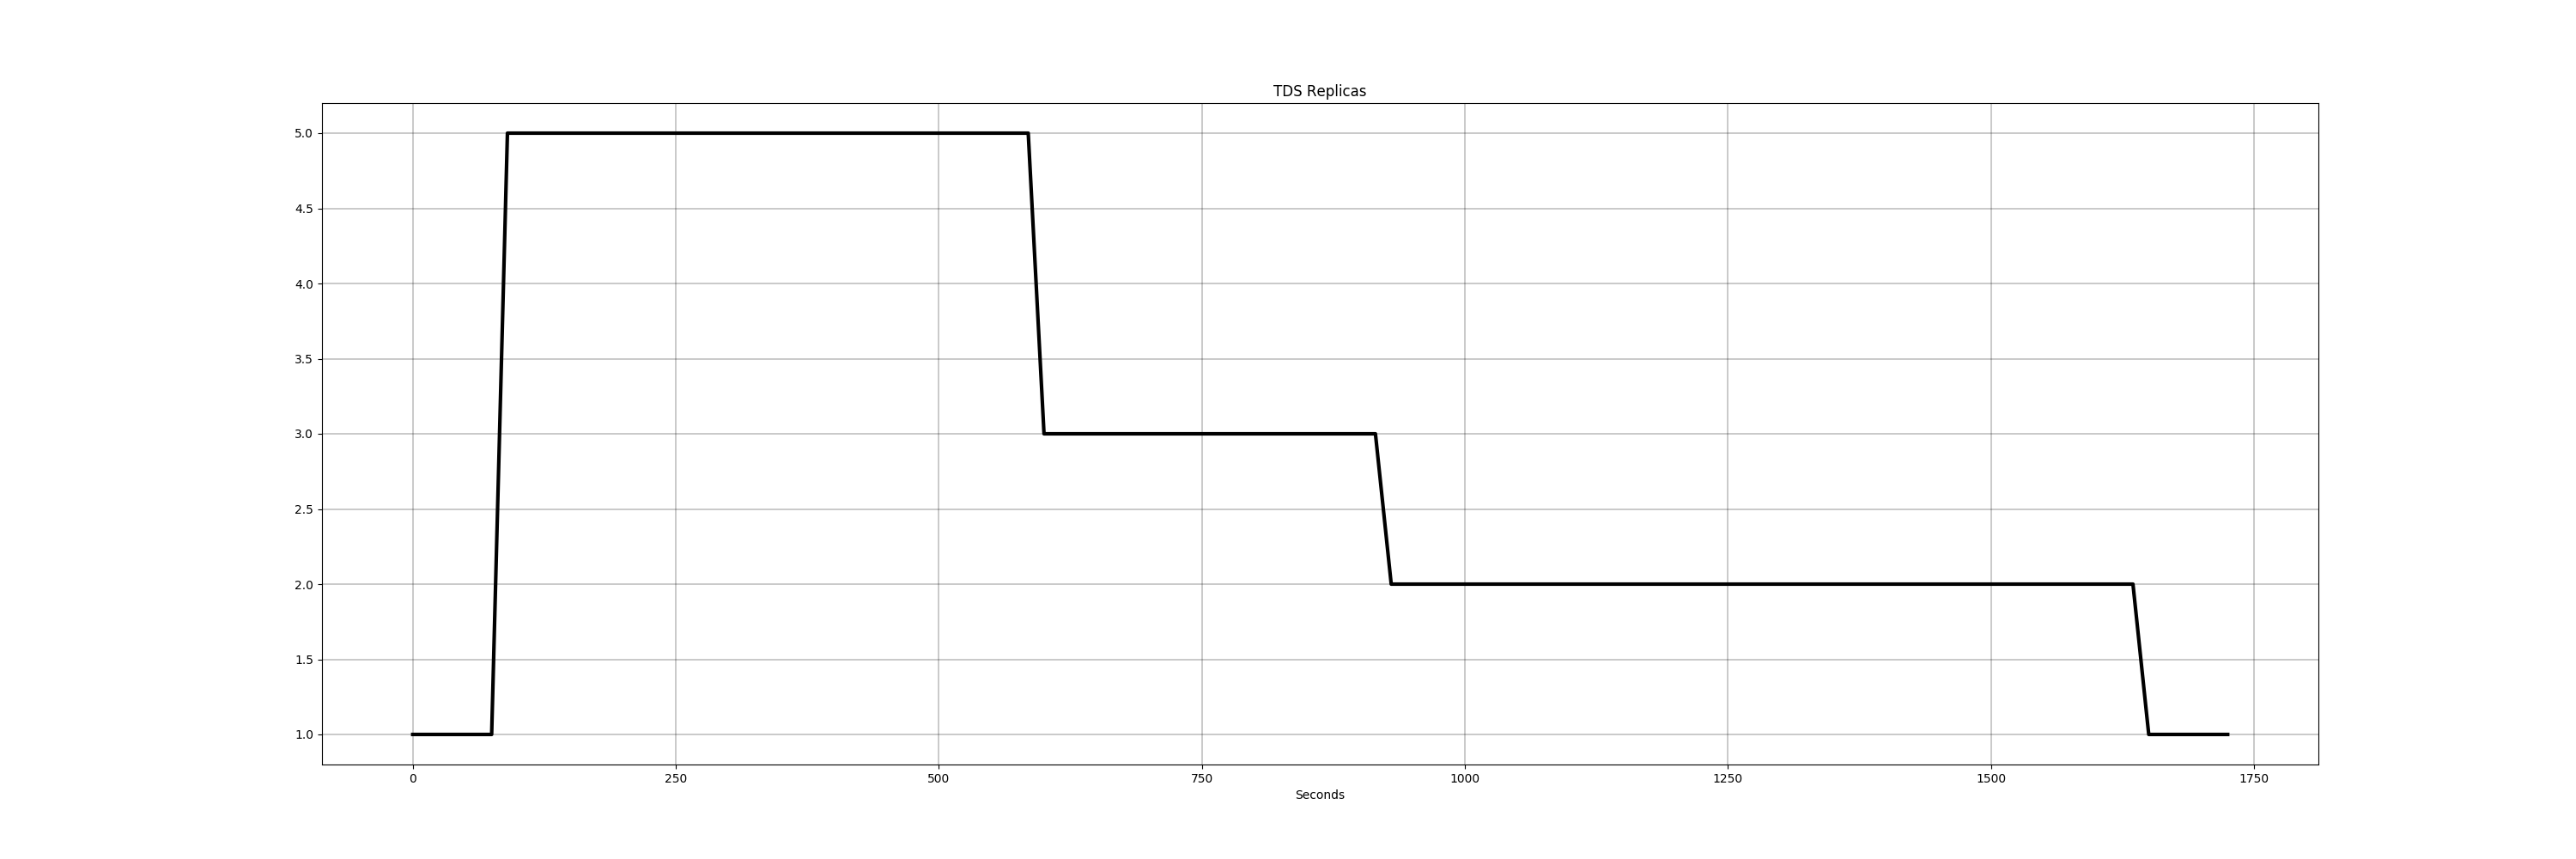

The file beside this chart, header and first rows:
Time, replicas
2019-08-05T13:39:15+01:00, 1
2019-08-05T13:39:30+01:00, 1
2019-08-05T13:39:45+01:00, 1
2019-08-05T13:40:00+01:00, 1
2019-08-05T13:40:15+01:00, 1
2019-08-05T13:40:30+01:00, 1
2019-08-05T13:40:45+01:00, 5
2019-08-05T13:41:00+01:00, 5
2019-08-05T13:41:15+01:00, 5
2019-08-05T13:41:30+01:00, 5
2019-08-05T13:41:45+01:00, 5
2019-08-05T13:42:00+01:00, 5
2019-08-05T13:42:15+01:00, 5
2019-08-05T13:42:30+01:00, 5
2019-08-05T13:42:45+01:00, 5
2019-08-05T13:43:00+01:00, 5
2019-08-05T13:43:15+01:00, 5
2019-08-05T13:43:30+01:00, 5
2019-08-05T13:43:45+01:00, 5
2019-08-05T13:44:00+01:00, 5
2019-08-05T13:44:15+01:00, 5
2019-08-05T13:44:30+01:00, 5
2019-08-05T13:44:45+01:00, 5
2019-08-05T13:45:00+01:00, 5
2019-08-05T13:45:15+01:00, 5
2019-08-05T13:45:30+01:00, 5
2019-08-05T13:45:45+01:00, 5
2019-08-05T13:46:00+01:00, 5
2019-08-05T13:46:15+01:00, 5
2019-08-05T13:46:30+01:00, 5
2019-08-05T13:46:45+01:00, 5
2019-08-05T13:47:00+01:00, 5
2019-08-05T13:47:15+01:00, 5
2019-08-05T13:47:30+01:00, 5
2019-08-05T13:47:45+01:00, 5
2019-08-05T13:48:00+01:00, 5
2019-08-05T13:48:15+01:00, 5
2019-08-05T13:48:30+01:00, 5
2019-08-05T13:48:45+01:00, 5
2019-08-05T13:49:00+01:00, 5
2019-08-05T13:49:15+01:00, 3
2019-08-05T13:49:30+01:00, 3
2019-08-05T13:49:45+01:00, 3
2019-08-05T13:50:00+01:00, 3
2019-08-05T13:50:15+01:00, 3
2019-08-05T13:50:30+01:00, 3
2019-08-05T13:50:45+01:00, 3
2019-08-05T13:51:00+01:00, 3
2019-08-05T13:51:15+01:00, 3
2019-08-05T13:51:30+01:00, 3
2019-08-05T13:51:45+01:00, 3
2019-08-05T13:52:00+01:00, 3
2019-08-05T13:52:15+01:00, 3
2019-08-05T13:52:30+01:00, 3
2019-08-05T13:52:45+01:00, 3
2019-08-05T13:53:00+01:00, 3
2019-08-05T13:53:15+01:00, 3
2019-08-05T13:53:30+01:00, 3
2019-08-05T13:53:45+01:00, 3
2019-08-05T13:54:00+01:00, 3
... 56 more rows
